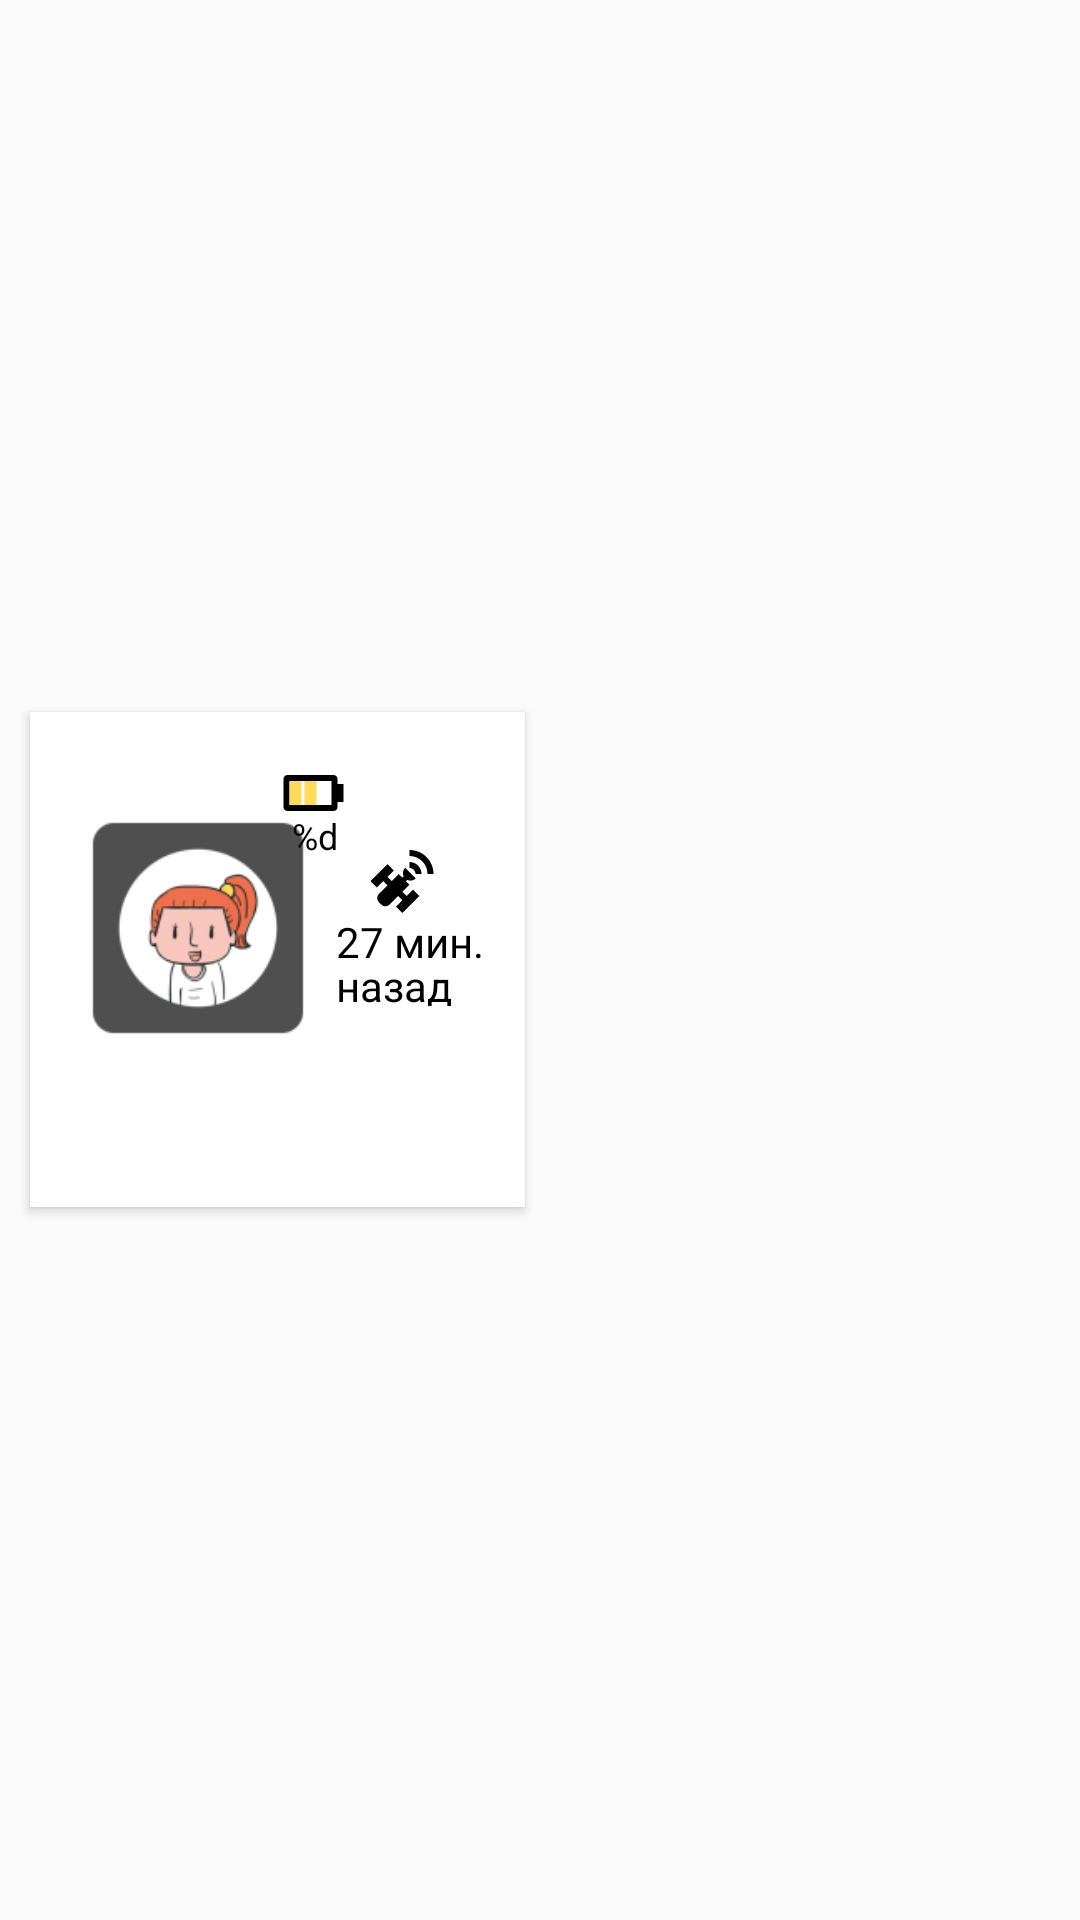

This screen was rendered from an Android layout file. Write that file and the resources it references.
<!-- AndroidManifest.xml: application theme AppTheme -->
<!-- res/layout/devices_card_view.xml -->
<?xml version="1.0" encoding="utf-8"?>
<LinearLayout xmlns:android="http://schemas.android.com/apk/res/android"
    xmlns:tools="http://schemas.android.com/tools"
    xmlns:card_view="http://schemas.android.com/apk/res-auto"
    android:layout_width="match_parent"
    android:layout_height="wrap_content">

    <android.support.v7.widget.CardView
        android:id="@+id/card_view"
        android:layout_width="165dp"
        android:layout_height="165dp"
        android:layout_gravity="center"
        android:layout_margin="10dp"
        card_view:cardCornerRadius="0dp"
        card_view:layout_constraintStart_toStartOf="parent"
        card_view:layout_constraintTop_toTopOf="parent">

        <android.support.constraint.ConstraintLayout
            android:id="@+id/cv_wrapper"
            android:layout_width="match_parent"
            android:layout_height="match_parent">

            <ImageView
                android:id="@+id/avatar"
                android:layout_width="80dp"
                android:layout_height="80dp"
                android:layout_marginStart="16dp"
                android:layout_marginLeft="16dp"
                android:layout_marginTop="32dp"
                android:background="@drawable/avatar_cv"
                card_view:layout_constraintStart_toStartOf="parent"
                card_view:layout_constraintTop_toTopOf="parent" />

            <TextView
                android:id="@+id/card_view_title"
                android:layout_width="wrap_content"
                android:layout_height="wrap_content"
                android:layout_alignParentBottom="true"
                android:layout_marginStart="8dp"
                android:layout_marginLeft="8dp"
                android:layout_marginTop="4dp"
                android:maxLines="1"
                android:textColor="@color/colorDark"
                android:textSize="@dimen/font_medium_16"
                card_view:layout_constraintStart_toStartOf="parent"
                card_view:layout_constraintTop_toBottomOf="@+id/avatar" />

            <TextView
                android:id="@+id/battery_lvl_tv"
                android:layout_width="wrap_content"
                android:layout_height="wrap_content"
                android:layout_marginStart="2dp"
                android:layout_marginLeft="2dp"
                android:elevation="13dp"
                android:text="%d"
                android:textColor="@color/black"
                android:textSize="@dimen/font_small_12"
                card_view:layout_constraintEnd_toEndOf="@+id/ellipse_back_iv"
                card_view:layout_constraintStart_toStartOf="@+id/ellipse_back_iv"
                card_view:layout_constraintTop_toBottomOf="@+id/battery_iv" />

            <ImageView
                android:id="@+id/add_object_cross"
                android:layout_width="wrap_content"
                android:layout_height="wrap_content"
                android:visibility="invisible"

                card_view:layout_constraintBottom_toBottomOf="parent"
                card_view:layout_constraintEnd_toEndOf="parent"
                card_view:layout_constraintHorizontal_bias="0.5"
                card_view:layout_constraintStart_toStartOf="parent"
                card_view:layout_constraintTop_toTopOf="parent"
                card_view:srcCompat="@drawable/add_cross_button" />

            <TextView
                android:id="@+id/object_place_tv"
                android:layout_width="wrap_content"
                android:layout_height="wrap_content"
                android:layout_marginStart="8dp"
                android:textColor="@color/subheader_grey"
                card_view:layout_constraintStart_toStartOf="parent"
                card_view:layout_constraintTop_toBottomOf="@+id/card_view_title" />

            <ImageView
                android:id="@+id/ellipse_back_iv"
                android:layout_width="48dp"
                android:layout_height="48dp"
                android:layout_marginStart="54dp"
                android:layout_marginLeft="54dp"
                android:layout_marginBottom="54dp"
                android:elevation="12dp"
                android:viewportWidth="48"
                android:viewportHeight="48"
                android:background="@drawable/battery_round_layer"
                card_view:layout_constraintBottom_toBottomOf="@+id/avatar"
                card_view:layout_constraintStart_toStartOf="@+id/avatar"/>
                

            <ImageView
                android:id="@+id/signal_iv"
                android:layout_width="wrap_content"
                android:layout_height="wrap_content"
                android:layout_marginTop="46dp"
                android:layout_marginEnd="30dp"
                android:layout_marginRight="30dp"
                card_view:layout_constraintEnd_toEndOf="parent"
                card_view:layout_constraintTop_toTopOf="parent"
                card_view:srcCompat="@drawable/ic_signal" />

            <ImageView
                android:id="@+id/battery_iv"
                android:layout_width="wrap_content"
                android:layout_height="wrap_content"
                android:layout_marginStart="1dp"
                android:layout_marginBottom="14dp"
                android:elevation="12dp"
                card_view:layout_constraintBottom_toBottomOf="@+id/ellipse_back_iv"
                card_view:layout_constraintEnd_toEndOf="@+id/ellipse_back_iv"
                card_view:layout_constraintStart_toStartOf="@+id/ellipse_back_iv"
                card_view:layout_constraintTop_toTopOf="@+id/ellipse_back_iv"
                card_view:srcCompat="@drawable/ic_yellow_battery" />

            <TextView
                android:id="@+id/last_time_tv"
                android:layout_width="55dp"
                android:layout_height="31dp"
                android:layout_marginEnd="8dp"
                android:lineSpacingExtra="-2sp"
                android:maxLines="2"
                android:text="27 мин. назад"
                android:textColor="@color/black"
                card_view:layout_constraintEnd_toEndOf="parent"
                card_view:layout_constraintTop_toBottomOf="@+id/signal_iv" />
        </android.support.constraint.ConstraintLayout>

    </android.support.v7.widget.CardView>

</LinearLayout>
<!-- resources referenced by this layout -->
<resources>
  <color name="black">#000000</color>
  <color name="colorDark">#102027</color>
  <color name="subheader_grey">#62727B</color>
  <dimen name="font_medium_16">16sp</dimen>
  <dimen name="font_small_12">12sp</dimen>
  <!-- drawable add_cross_button (drawable) -->
  <vector xmlns:android="http://schemas.android.com/apk/res/android"
      android:width="80dp"
      android:height="80dp"
      android:viewportWidth="80"
      android:viewportHeight="80">
    <path
        android:pathData="M80,34.2857H45.7143V0H34.2857V34.2857H0V45.7143H34.2857V80H45.7143V45.7143H80V34.2857V34.2857Z"
        android:fillColor="#F2F2F2"
        android:fillType="evenOdd"/>
  </vector>
  <!-- drawable avatar_cv: png bitmap (drawable-hdpi, 2591 bytes) -->
  <!-- drawable ic_ellipse_back (drawable) -->
  <vector xmlns:android="http://schemas.android.com/apk/res/android"
      android:width="52dp"
      android:height="51dp"
      android:viewportWidth="52"
      android:viewportHeight="51">
    <path
        android:pathData="M26,23.5m-21.5,0a21.5,21.5 0,1 1,43 0a21.5,21.5 0,1 1,-43 0"
        android:fillColor="#ffffff"/>
  </vector>
  <!-- drawable ic_signal (drawable) -->
  <vector xmlns:android="http://schemas.android.com/apk/res/android"
      android:width="22dp"
      android:height="21dp"
      android:viewportWidth="22"
      android:viewportHeight="21">
    <path
        android:pathData="M0.5,10.38L6.17,4.72L8.29,6.84L6.17,8.96L7.59,10.38L9.91,8.05L11.08,9.21L11.54,8.76C11.11,7.83 11.27,6.69 12.04,5.93L15.57,9.46C14.81,10.23 13.67,10.39 12.74,9.96L12.29,10.42L13.45,11.59L11.12,13.91L12.54,15.33L14.66,13.21L16.78,15.33L11.12,21L9,18.86L11.12,16.74L9.71,15.33L6.88,18.16C6.1,18.94 4.83,18.94 4.05,18.16L3.34,17.45C2.56,16.67 2.56,15.4 3.34,14.62L6.17,11.79L4.76,10.38L2.64,12.5L0.5,10.38ZM13.5,4C14.5609,4 15.5783,4.4214 16.3284,5.1716C17.0786,5.9217 17.5,6.9391 17.5,8L15.5,8C15.5,7.4696 15.2893,6.9609 14.9142,6.5858C14.5391,6.2107 14.0304,6 13.5,6L13.5,4ZM13.5,-0C15.6217,-0 17.6566,0.8429 19.1569,2.3431C20.6571,3.8434 21.5,5.8783 21.5,8L19.5,8C19.5,6.4087 18.8679,4.8826 17.7426,3.7574C16.6174,2.6321 15.0913,2 13.5,2L13.5,-0Z"
        android:fillColor="#000000"/>
  </vector>
  <!-- drawable ic_yellow_battery (drawable) -->
  <vector xmlns:android="http://schemas.android.com/apk/res/android"
      android:width="21dp"
      android:height="12dp"
      android:viewportWidth="21"
      android:viewportHeight="12">
    <path
        android:pathData="M2.5,10L2.5,2L16.5,2L16.5,10L2.5,10ZM18.5,10.67L18.5,9L20.5,9L20.5,3L18.5,3L18.5,1.33C18.5,0.9773 18.3599,0.639 18.1105,0.3895C17.861,0.1401 17.5227,-0 17.17,-0L1.83,-0C1.1,-0 0.5,0.6 0.5,1.33L0.5,10.67C0.5,11.0227 0.6401,11.361 0.8895,11.6105C1.139,11.8599 1.4773,12 1.83,12L17.17,12C17.9,12 18.5,11.4 18.5,10.67Z"
        android:fillColor="#000000"/>
    <path
        android:pathData="M2.5,2h4v8h-4z"
        android:fillColor="#FFDA5B"/>
    <path
        android:pathData="M7.5,2h4v8h-4z"
        android:fillColor="#FFDA5B"/>
  </vector>
  <style name="AppTheme" parent="Theme.AppCompat.Light.NoActionBar">
          
          <item name="colorPrimary">@color/colorPrimary</item>
          <item name="colorPrimaryDark">@color/colorPrimaryDark</item>
          <item name="colorAccent">@color/colorAccent</item>
          <item name="android:textColorPrimary">@color/colorDark</item>
          <item name="android:colorControlActivated">@color/colorAccent</item>
  
  
      </style>
  <color name="colorPrimary">#00796b</color>
  <color name="colorPrimaryDark">#00574B</color>
  <color name="colorAccent">#F2994A</color>
</resources>
